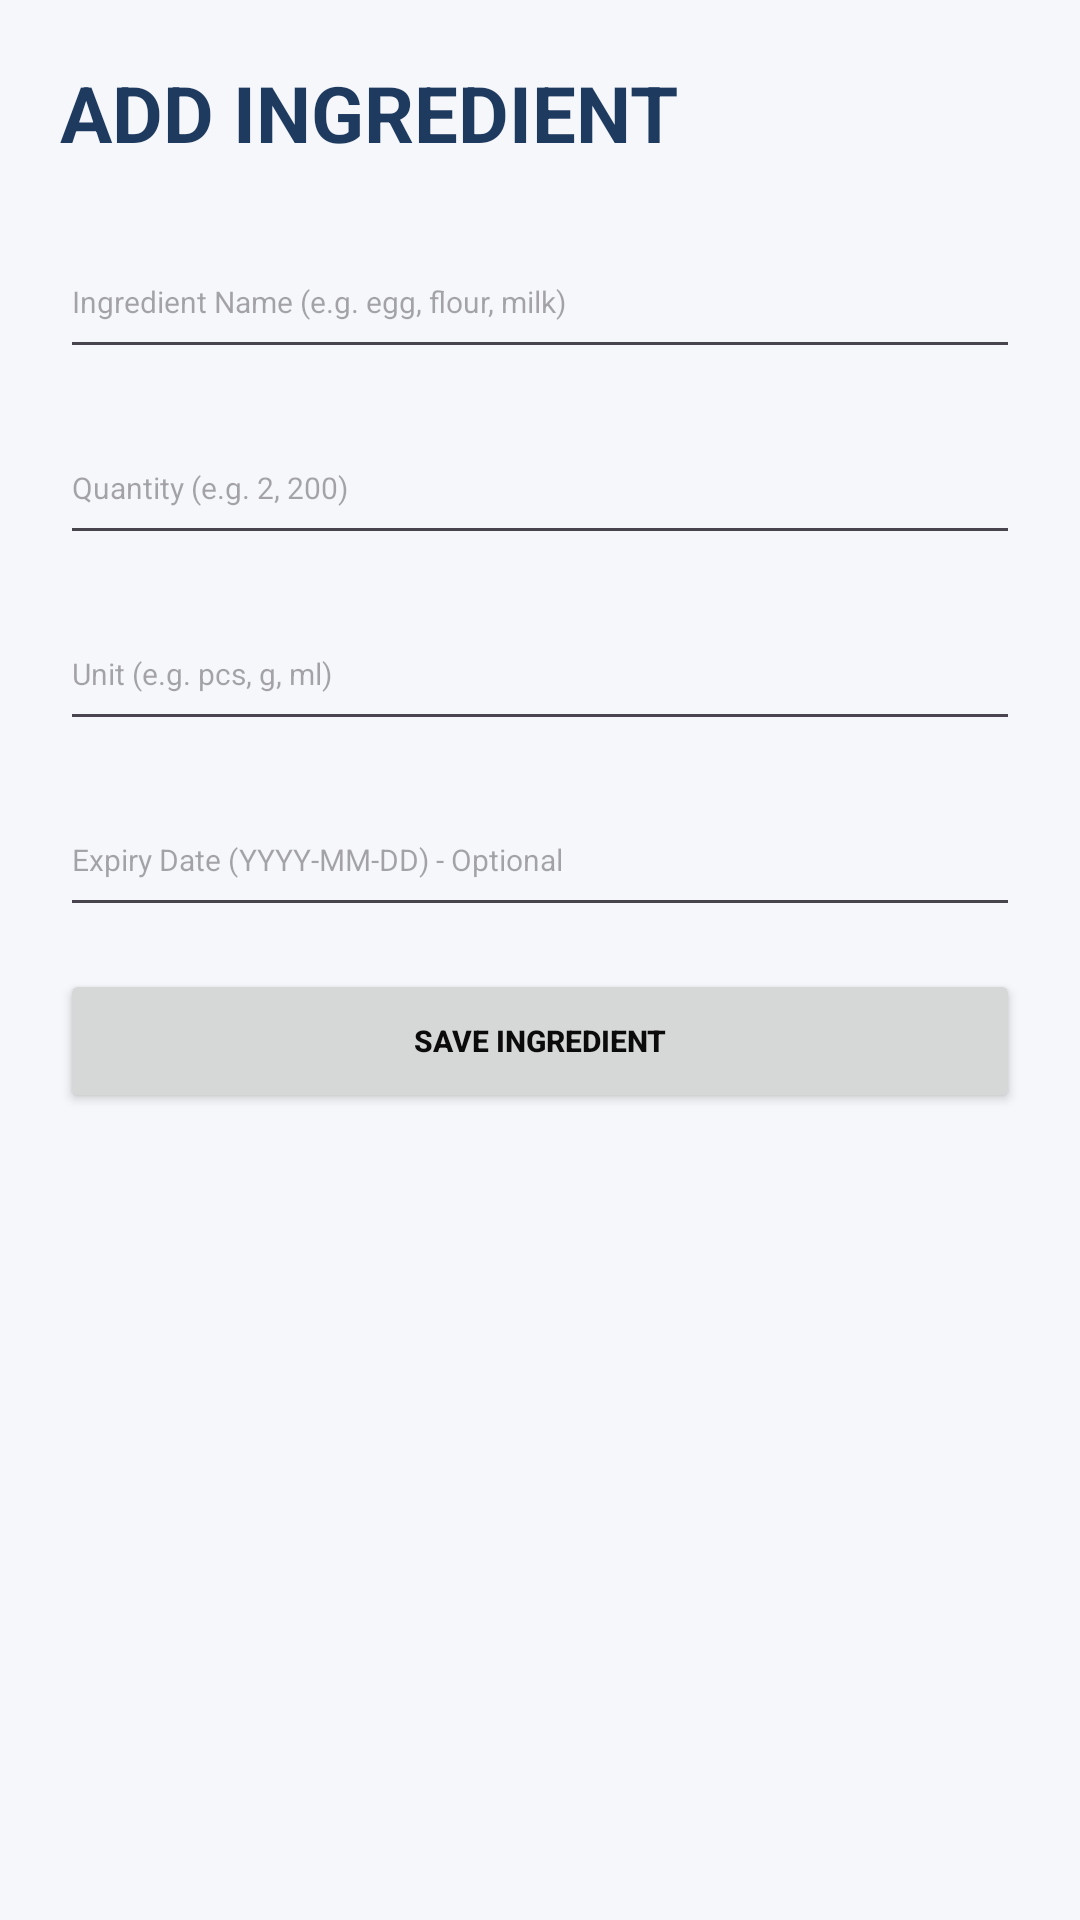

The Android layout XML behind this screen, and the referenced resources:
<!-- AndroidManifest.xml: application theme Theme.Smart_Pantry_Manager_Assignment -->
<!-- res/layout/activity_add_edit_ingredient.xml -->
<?xml version="1.0" encoding="utf-8"?>
<LinearLayout xmlns:android="http://schemas.android.com/apk/res/android"
    android:layout_width="match_parent"
    android:layout_height="match_parent"
    android:orientation="vertical"
    android:padding="20dp"
    android:background="#F5F7FA">

    <TextView
        android:id="@+id/formTitle"
        android:layout_width="wrap_content"
        android:layout_height="wrap_content"
        android:text="ADD INGREDIENT"
        android:textSize="26sp"
        android:textStyle="bold"
        android:textColor="#1E3A5F"
        android:layout_marginBottom="20dp"/>

    <EditText
        android:id="@+id/editIngredientName"
        android:layout_width="match_parent"
        android:layout_height="wrap_content"
        android:minHeight="48dp"
        android:textSize="10sp"
        android:layout_marginBottom="14dp"
        android:hint="Ingredient Name (e.g. egg, flour, milk)"
        android:inputType="text" />

    <EditText
        android:id="@+id/editIngredientQuantity"
        android:layout_width="match_parent"
        android:layout_height="wrap_content"
        android:minHeight="48dp"
        android:textSize="10sp"
        android:layout_marginBottom="14dp"
        android:hint="Quantity (e.g. 2, 200)"
        android:inputType="numberDecimal" />

    <EditText
        android:id="@+id/editIngredientUnit"
        android:layout_width="match_parent"
        android:layout_height="wrap_content"
        android:minHeight="48dp"
        android:textSize="10sp"
        android:layout_marginBottom="14dp"
        android:hint="Unit (e.g. pcs, g, ml)"
        android:inputType="text" />

    <EditText
        android:id="@+id/editIngredientExpiry"
        android:layout_width="match_parent"
        android:layout_height="wrap_content"
        android:minHeight="48dp"
        android:textSize="10sp"
        android:layout_marginBottom="14dp"
        android:hint="Expiry Date (YYYY-MM-DD) - Optional"
        android:inputType="date" />

    <Button
        android:id="@+id/saveIngredientButton"
        android:layout_width="match_parent"
        android:layout_height="wrap_content"
        android:layout_marginBottom="12dp"
        android:textColor="#0B0B0B"
        android:textStyle="bold"
        android:textSize="10sp"
        android:text="Save Ingredient" />

    <Button
        android:id="@+id/deleteIngredientButton"
        android:layout_width="match_parent"
        android:layout_height="wrap_content"
        android:textColor="#0B0B0B"
        android:textStyle="bold"
        android:text="Delete Ingredient"
        android:visibility="gone" />

</LinearLayout>
<!-- resources referenced by this layout -->
<resources>
  <style name="Theme.Smart_Pantry_Manager_Assignment" parent="Base.Theme.Smart_Pantry_Manager_Assignment" />
  <style name="Base.Theme.Smart_Pantry_Manager_Assignment" parent="Theme.Material3.DayNight.NoActionBar">
          
          
      </style>
</resources>
